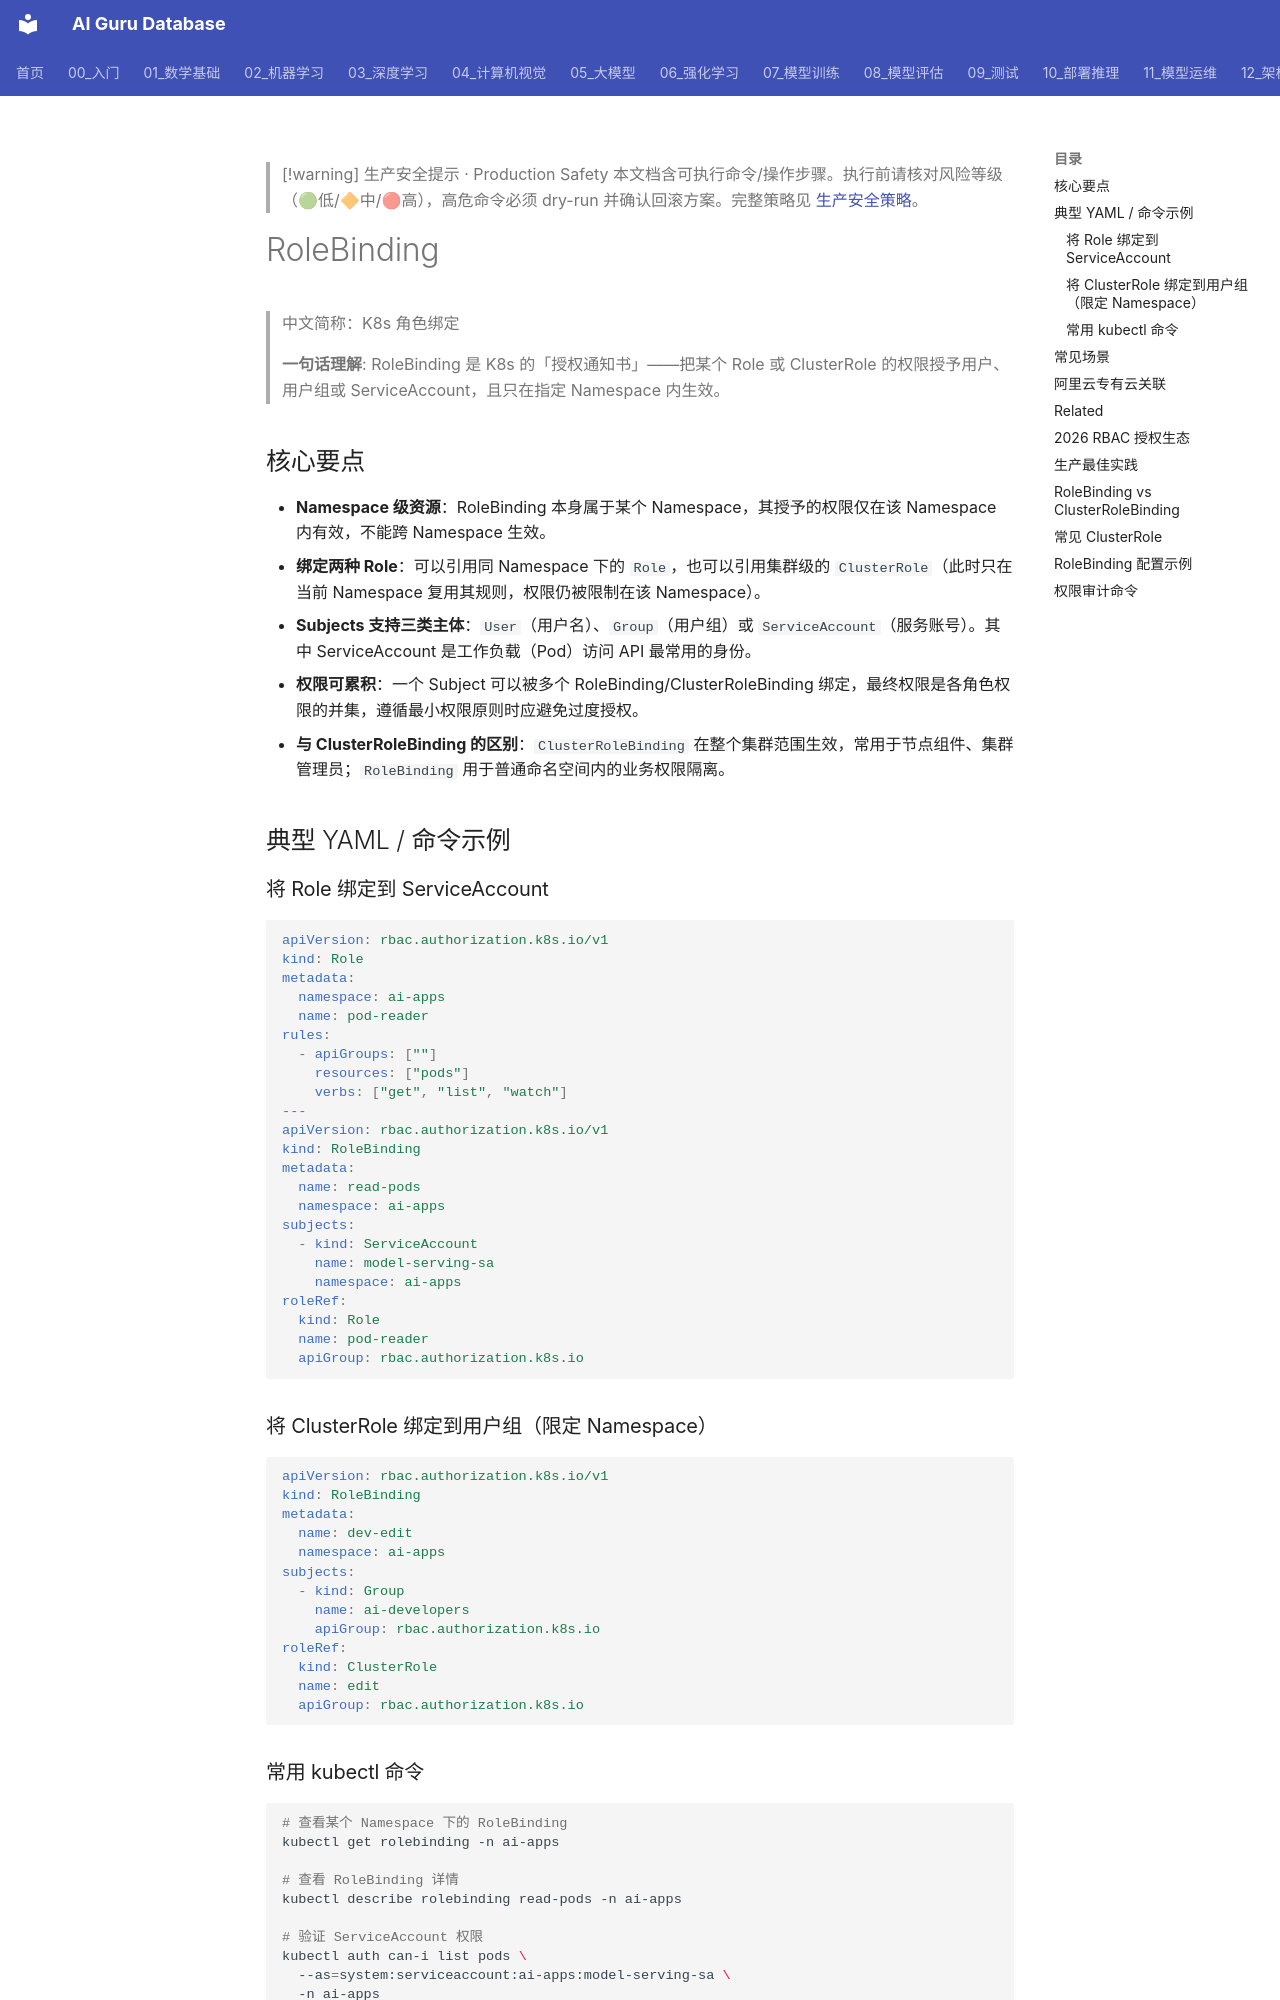

repository: ai-guru-global/ai-guru-database · page: 概念/K8s/rolebinding/index.html · generator: mkdocs

---
title: "RoleBinding"
category: -concepts
tags: ["kubernetes", "k8s", "rolebinding", "rbac", "cloud-native", "alibaba-cloud"]
summary: "RoleBinding 是 Kubernetes RBAC 的命名空间级授权对象，用于将 Role 或 ClusterRole 的权限绑定到用户、用户组或 ServiceAccount。"
created: 2026-06-26
updated: 2026-07-21
tier: supporting
aliases:
  - "RoleBinding"
  - "角色绑定"
relationships:
  - target: "概念/kubernetes"
    type: related_to
  - target: "概念/rbac"
    type: part_of
  - target: "概念/serviceaccount"
    type: related_to
sources: []
name_zh: "K8s 角色绑定"
---

> [!warning] 生产安全提示 · Production Safety
> 本文档含可执行命令/操作步骤。执行前请核对风险等级（🟢低/🔶中/🔴高），高危命令必须 dry-run 并确认回滚方案。完整策略见 [生产安全策略](../../治理/Production_Safety_Policy.md)。
<!-- op-safety-banner v1 -->

# RoleBinding

> 中文简称：K8s 角色绑定

> **一句话理解**: RoleBinding 是 K8s 的「授权通知书」——把某个 Role 或 ClusterRole 的权限授予用户、用户组或 ServiceAccount，且只在指定 Namespace 内生效。

## 核心要点

- **Namespace 级资源**：RoleBinding 本身属于某个 Namespace，其授予的权限仅在该 Namespace 内有效，不能跨 Namespace 生效。
- **绑定两种 Role**：可以引用同 Namespace 下的 `Role`，也可以引用集群级的 `ClusterRole`（此时只在当前 Namespace 复用其规则，权限仍被限制在该 Namespace）。
- **Subjects 支持三类主体**：`User`（用户名）、`Group`（用户组）或 `ServiceAccount`（服务账号）。其中 ServiceAccount 是工作负载（Pod）访问 API 最常用的身份。
- **权限可累积**：一个 Subject 可以被多个 RoleBinding/ClusterRoleBinding 绑定，最终权限是各角色权限的并集，遵循最小权限原则时应避免过度授权。
- **与 ClusterRoleBinding 的区别**：`ClusterRoleBinding` 在整个集群范围生效，常用于节点组件、集群管理员；`RoleBinding` 用于普通命名空间内的业务权限隔离。

## 典型 YAML / 命令示例

### 将 Role 绑定到 ServiceAccount

```yaml
apiVersion: rbac.authorization.k8s.io/v1
kind: Role
metadata:
  namespace: ai-apps
  name: pod-reader
rules:
  - apiGroups: [""]
    resources: ["pods"]
    verbs: ["get", "list", "watch"]
---
apiVersion: rbac.authorization.k8s.io/v1
kind: RoleBinding
metadata:
  name: read-pods
  namespace: ai-apps
subjects:
  - kind: ServiceAccount
    name: model-serving-sa
    namespace: ai-apps
roleRef:
  kind: Role
  name: pod-reader
  apiGroup: rbac.authorization.k8s.io
```
